Dataset: data (GitHub, guidouche/DataMiningProject). Classes: etoile, lune, nuage, para, soleil.

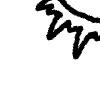
Label: soleil

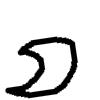
Label: lune

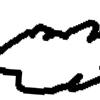
Label: nuage

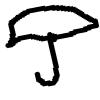
Label: para

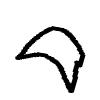
Label: lune

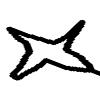
Label: etoile
